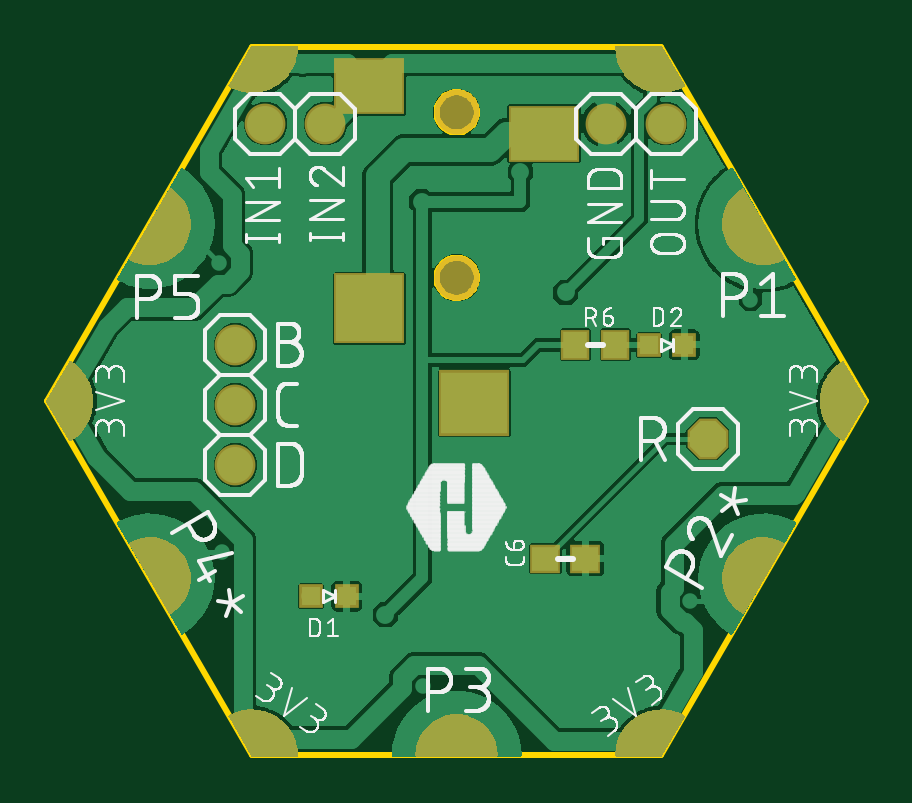
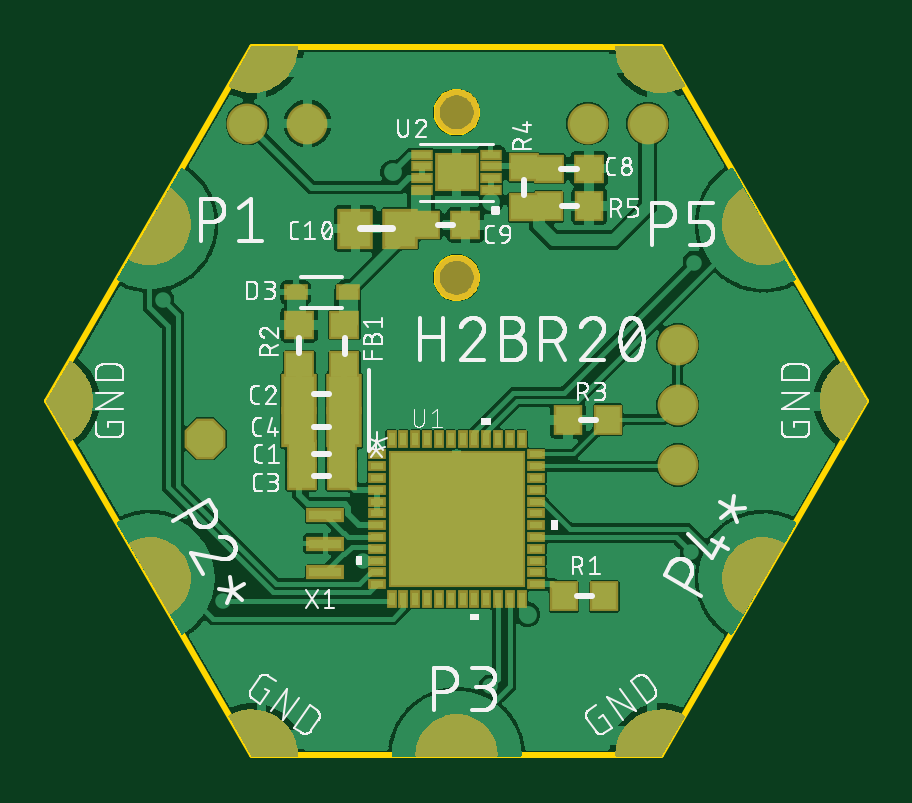
Circuit board: 9 layer files. Board 34.6 x 30.0 mm.
- bottom_copper: copper_bottom.gbr (146156 bytes)
- top_copper: copper_top.gbr (81685 bytes)
- outline: profile.gbr (2827 bytes)
- bottom_silk: silkscreen_bottom.gbr (104959 bytes)
- top_silk: silkscreen_top.gbr (114723 bytes)
- bottom_mask: soldermask_bottom.gbr (21357 bytes)
- top_mask: soldermask_top.gbr (19811 bytes)
- paste: solderpaste_bottom.gbr (11757 bytes)
- paste: solderpaste_top.gbr (563 bytes)

=== bottom_copper: copper_bottom.gbr (146156 bytes, source omitted) ===
=== top_copper: copper_top.gbr (81685 bytes, source omitted) ===
=== outline: profile.gbr ===
G04 EAGLE Gerber RS-274X export*
G75*
%MOMM*%
%FSLAX34Y34*%
%LPD*%
%IN*%
%IPPOS*%
%AMOC8*
5,1,8,0,0,1.08239X$1,22.5*%
G01*
%ADD10C,0.254000*%


D10*
X-173200Y150813D02*
X-86600Y813D01*
X86600Y813D01*
X173200Y150813D01*
X86600Y300813D01*
X-86600Y300813D01*
X-173200Y150813D01*
X-371Y264550D02*
X-1111Y264615D01*
X-1842Y264744D01*
X-2558Y264936D01*
X-3256Y265190D01*
X-3929Y265503D01*
X-4571Y265874D01*
X-5179Y266300D01*
X-5748Y266777D01*
X-6273Y267302D01*
X-6750Y267871D01*
X-7176Y268479D01*
X-7547Y269121D01*
X-7860Y269794D01*
X-8114Y270492D01*
X-8306Y271209D01*
X-8435Y271939D01*
X-8500Y272679D01*
X-8500Y273421D01*
X-8435Y274161D01*
X-8306Y274892D01*
X-8114Y275608D01*
X-7860Y276306D01*
X-7547Y276979D01*
X-7176Y277621D01*
X-6750Y278229D01*
X-6273Y278798D01*
X-5748Y279323D01*
X-5179Y279800D01*
X-4571Y280226D01*
X-3929Y280597D01*
X-3256Y280910D01*
X-2558Y281164D01*
X-1842Y281356D01*
X-1111Y281485D01*
X-371Y281550D01*
X371Y281550D01*
X1111Y281485D01*
X1842Y281356D01*
X2558Y281164D01*
X3256Y280910D01*
X3929Y280597D01*
X4571Y280226D01*
X5179Y279800D01*
X5748Y279323D01*
X6273Y278798D01*
X6750Y278229D01*
X7176Y277621D01*
X7547Y276979D01*
X7860Y276306D01*
X8114Y275608D01*
X8306Y274892D01*
X8435Y274161D01*
X8500Y273421D01*
X8500Y272679D01*
X8435Y271939D01*
X8306Y271209D01*
X8114Y270492D01*
X7860Y269794D01*
X7547Y269121D01*
X7176Y268479D01*
X6750Y267871D01*
X6273Y267302D01*
X5748Y266777D01*
X5179Y266300D01*
X4571Y265874D01*
X3929Y265503D01*
X3256Y265190D01*
X2558Y264936D01*
X1842Y264744D01*
X1111Y264615D01*
X371Y264550D01*
X-371Y264550D01*
X-371Y194550D02*
X-1111Y194615D01*
X-1842Y194744D01*
X-2558Y194936D01*
X-3256Y195190D01*
X-3929Y195503D01*
X-4571Y195874D01*
X-5179Y196300D01*
X-5748Y196777D01*
X-6273Y197302D01*
X-6750Y197871D01*
X-7176Y198479D01*
X-7547Y199121D01*
X-7860Y199794D01*
X-8114Y200492D01*
X-8306Y201209D01*
X-8435Y201939D01*
X-8500Y202679D01*
X-8500Y203421D01*
X-8435Y204161D01*
X-8306Y204892D01*
X-8114Y205608D01*
X-7860Y206306D01*
X-7547Y206979D01*
X-7176Y207621D01*
X-6750Y208229D01*
X-6273Y208798D01*
X-5748Y209323D01*
X-5179Y209800D01*
X-4571Y210226D01*
X-3929Y210597D01*
X-3256Y210910D01*
X-2558Y211164D01*
X-1842Y211356D01*
X-1111Y211485D01*
X-371Y211550D01*
X371Y211550D01*
X1111Y211485D01*
X1842Y211356D01*
X2558Y211164D01*
X3256Y210910D01*
X3929Y210597D01*
X4571Y210226D01*
X5179Y209800D01*
X5748Y209323D01*
X6273Y208798D01*
X6750Y208229D01*
X7176Y207621D01*
X7547Y206979D01*
X7860Y206306D01*
X8114Y205608D01*
X8306Y204892D01*
X8435Y204161D01*
X8500Y203421D01*
X8500Y202679D01*
X8435Y201939D01*
X8306Y201209D01*
X8114Y200492D01*
X7860Y199794D01*
X7547Y199121D01*
X7176Y198479D01*
X6750Y197871D01*
X6273Y197302D01*
X5748Y196777D01*
X5179Y196300D01*
X4571Y195874D01*
X3929Y195503D01*
X3256Y195190D01*
X2558Y194936D01*
X1842Y194744D01*
X1111Y194615D01*
X371Y194550D01*
X-371Y194550D01*
M02*

=== bottom_silk: silkscreen_bottom.gbr (104959 bytes, source omitted) ===
=== top_silk: silkscreen_top.gbr (114723 bytes, source omitted) ===
=== bottom_mask: soldermask_bottom.gbr (21357 bytes, source omitted) ===
=== top_mask: soldermask_top.gbr (19811 bytes, source omitted) ===
=== paste: solderpaste_bottom.gbr (11757 bytes, source omitted) ===
=== paste: solderpaste_top.gbr ===
G04 EAGLE Gerber RS-274X export*
G75*
%MOMM*%
%FSLAX34Y34*%
%LPD*%
%INSolderpaste Top*%
%IPPOS*%
%AMOC8*
5,1,8,0,0,1.08239X$1,22.5*%
G01*
%ADD10R,0.800000X0.800000*%
%ADD11R,1.100000X1.000000*%
%ADD12R,1.000000X1.100000*%
%ADD13R,2.800000X2.600000*%
%ADD14R,2.800000X2.200000*%
%ADD15R,2.800000X2.800000*%


D10*
X-61475Y68263D03*
X-46475Y68263D03*
D11*
X37538Y84138D03*
X54538Y84138D03*
D10*
X81400Y174625D03*
X96400Y174625D03*
D12*
X67238Y174625D03*
X50238Y174625D03*
D13*
X7500Y150050D03*
D14*
X37000Y264050D03*
X-37000Y284050D03*
D15*
X-37000Y190050D03*
M02*

